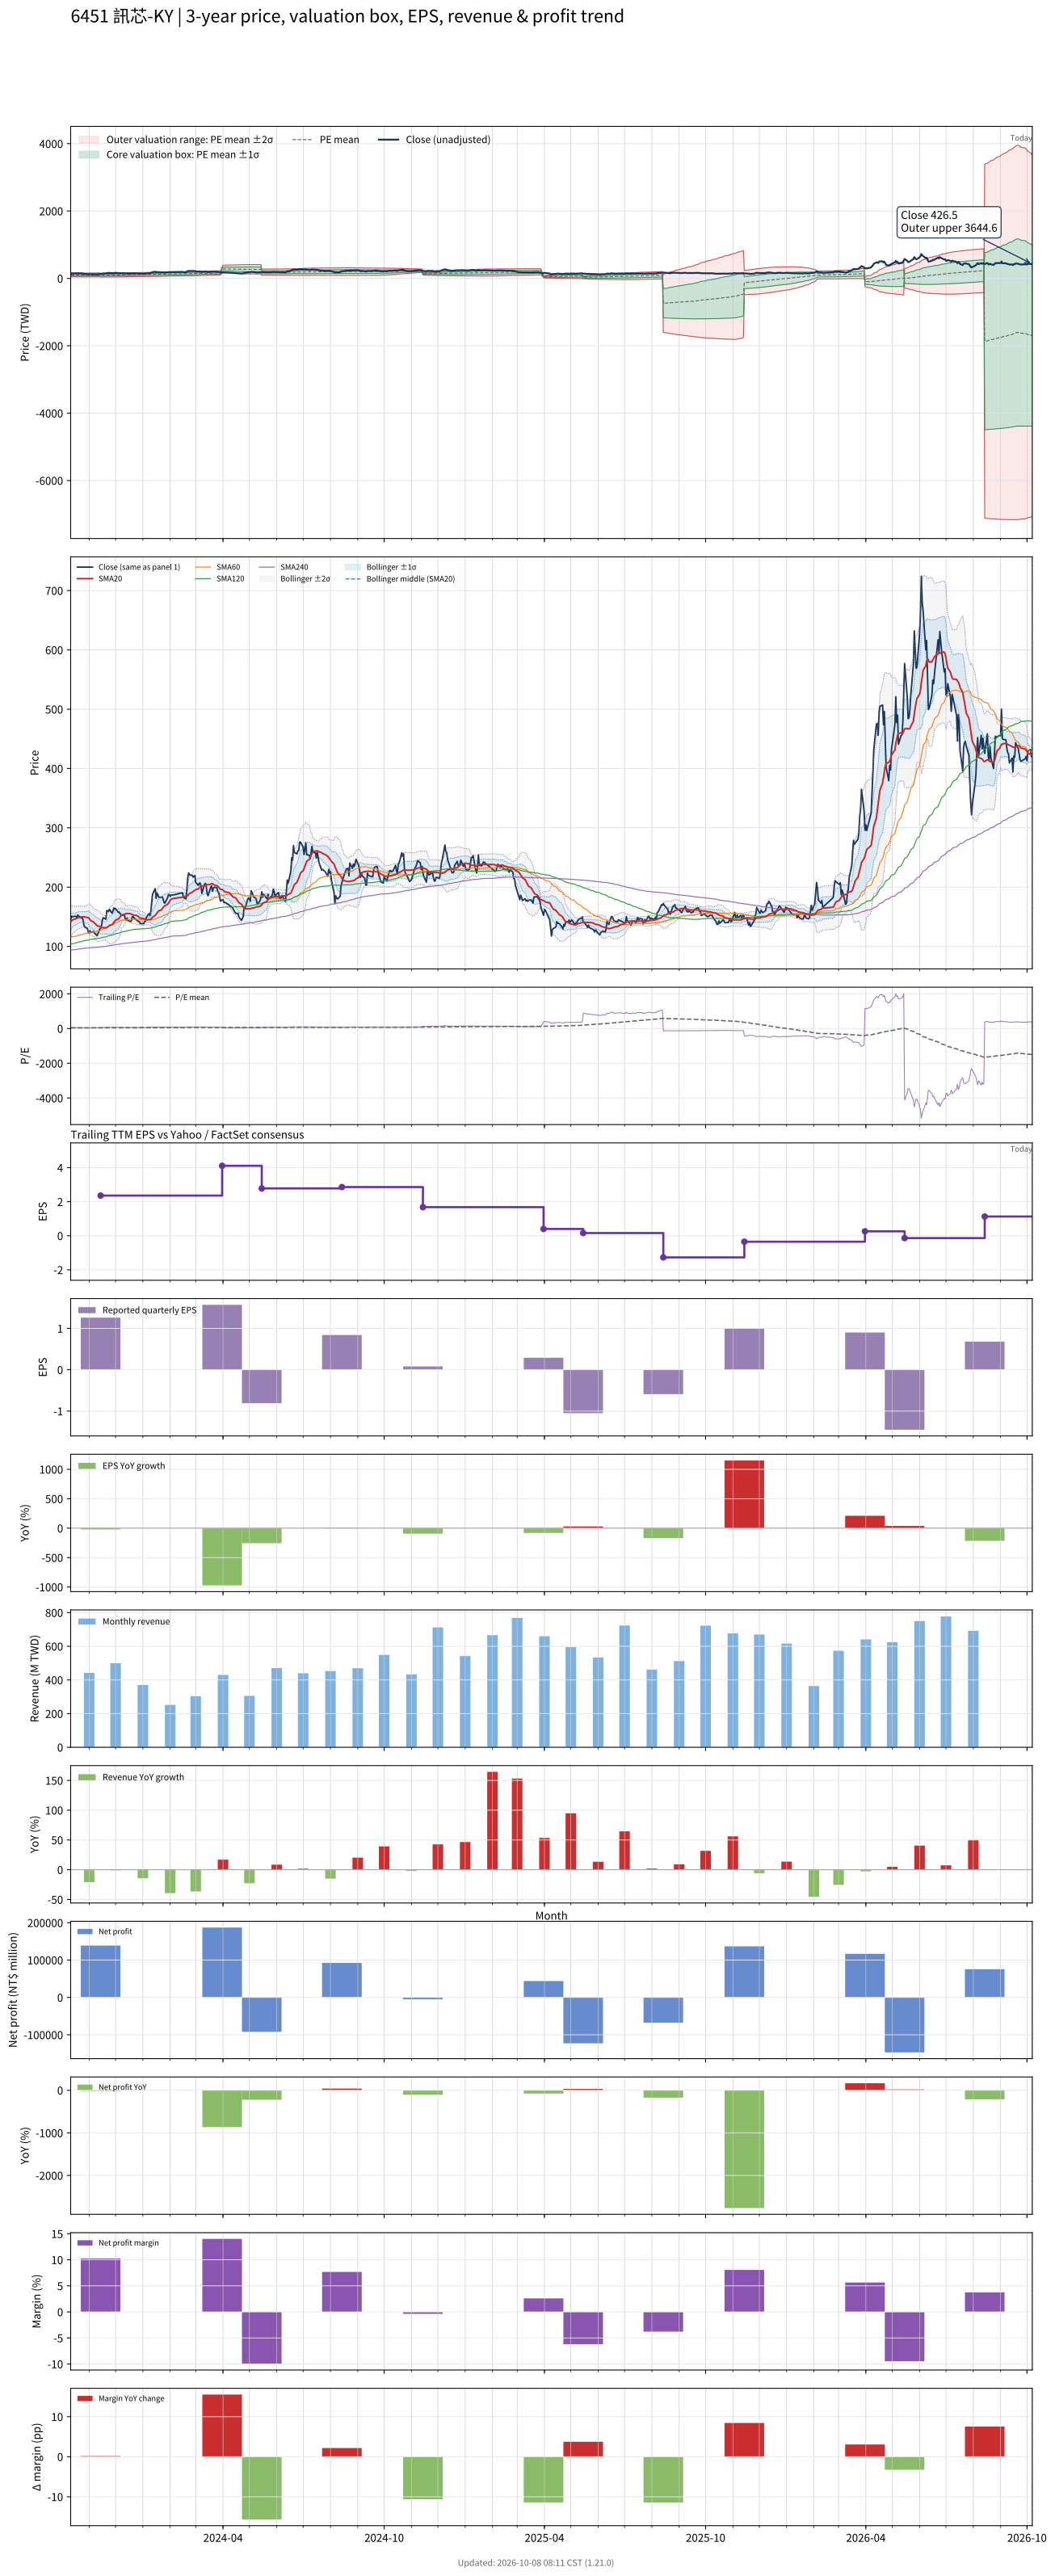

The file beside this chart, header and first rows:
# chart-version: skill-stock-dynamic-val…
date, close, available_date, period_end, eps, ttm_eps, pe, pe_mean, pe_std, price_m2, price_m1, price_mean, price_p1, price_p2, forward_eps, forward_pe, forward_pe_mean, forward_pe_std, forward_price_m2, forward_price_m1, forward_price_mean, forward_price_p1, forward_price_p2, sma20
2023-10-11, 145.5, 2023-08-14, 2023-06-30, 0.76, 2.71, 53.69, 36.32, 9.333, 47.84, 73.13, 98.42, 123.7, 149, , , , , , , , , , 141.4
2023-10-12, 151, 2023-08-14, 2023-06-30, 0.76, 2.71, 55.72, 36.41, 9.468, 47.35, 73.01, 98.67, 124.3, 150, , , , , , , , , , 143.1
2023-10-13, 150, 2023-08-14, 2023-06-30, 0.76, 2.71, 55.35, 36.5, 9.598, 46.9, 72.91, 98.92, 124.9, 150.9, , , , , , , , , , 144.9
2023-10-16, 151, 2023-08-14, 2023-06-30, 0.76, 2.71, 55.72, 36.6, 9.735, 46.42, 72.81, 99.19, 125.6, 151.9, , , , , , , , , , 146.2
2023-10-17, 150.5, 2023-08-14, 2023-06-30, 0.76, 2.71, 55.54, 36.71, 9.871, 45.97, 72.72, 99.47, 126.2, 153, , , , , , , , , , 146.9
2023-10-18, 149, 2023-08-14, 2023-06-30, 0.76, 2.71, 54.98, 36.81, 9.996, 45.57, 72.66, 99.75, 126.8, 153.9, , , , , , , , , , 147.7
2023-10-19, 153, 2023-08-14, 2023-06-30, 0.76, 2.71, 56.46, 36.93, 10.15, 45.09, 72.58, 100.1, 127.6, 155.1, , , , , , , , , , 148.2
2023-10-20, 151.5, 2023-08-14, 2023-06-30, 0.76, 2.71, 55.9, 37.04, 10.28, 44.66, 72.53, 100.4, 128.3, 156.1, , , , , , , , , , 148.9
2023-10-23, 148, 2023-08-14, 2023-06-30, 0.76, 2.71, 54.61, 37.15, 10.4, 44.32, 72.5, 100.7, 128.9, 157, , , , , , , , , , 149.4
2023-10-24, 149, 2023-08-14, 2023-06-30, 0.76, 2.71, 54.98, 37.26, 10.51, 43.98, 72.47, 101, 129.5, 158, , , , , , , , , , 150
2023-10-25, 145, 2023-08-14, 2023-06-30, 0.76, 2.71, 53.51, 37.35, 10.61, 43.72, 72.46, 101.2, 130, 158.7, , , , , , , , , , 150
2023-10-26, 136, 2023-08-14, 2023-06-30, 0.76, 2.71, 50.18, 37.41, 10.66, 43.59, 72.48, 101.4, 130.3, 159.2, , , , , , , , , , 149.9
2023-10-27, 133, 2023-08-14, 2023-06-30, 0.76, 2.71, 49.08, 37.46, 10.7, 43.51, 72.51, 101.5, 130.5, 159.5, , , , , , , , , , 149.5
2023-10-30, 130.5, 2023-08-14, 2023-06-30, 0.76, 2.71, 48.15, 37.5, 10.73, 43.45, 72.54, 101.6, 130.7, 159.8, , , , , , , , , , 149
2023-10-31, 124, 2023-08-14, 2023-06-30, 0.76, 2.71, 45.76, 37.53, 10.75, 43.43, 72.57, 101.7, 130.8, 160, , , , , , , , , , 148.5
2023-11-01, 122.5, 2023-08-14, 2023-06-30, 0.76, 2.71, 45.2, 37.56, 10.77, 43.42, 72.6, 101.8, 131, 160.1, , , , , , , , , , 147.2
2023-11-02, 126.5, 2023-08-14, 2023-06-30, 0.76, 2.71, 46.68, 37.6, 10.79, 43.4, 72.65, 101.9, 131.2, 160.4, , , , , , , , , , 145.3
2023-11-03, 123.5, 2023-08-14, 2023-06-30, 0.76, 2.71, 45.57, 37.64, 10.81, 43.39, 72.69, 102, 131.3, 160.6, , , , , , , , , , 143.4
2023-11-06, 125.5, 2023-08-14, 2023-06-30, 0.76, 2.71, 46.31, 37.67, 10.83, 43.37, 72.73, 102.1, 131.5, 160.8, , , , , , , , , , 141.1
2023-11-07, 122, 2023-08-14, 2023-06-30, 0.76, 2.71, 45.02, 37.85, 10.78, 44.13, 73.35, 102.6, 131.8, 161, , , , , , , , , , 139.3
2023-11-08, 121.5, 2023-08-14, 2023-06-30, 0.76, 2.71, 44.83, 38.02, 10.73, 44.89, 73.96, 103, 132.1, 161.2, , , , , , , , , , 138.2
2023-11-09, 119.5, 2023-08-14, 2023-06-30, 0.76, 2.71, 44.1, 38.18, 10.67, 45.64, 74.55, 103.5, 132.4, 161.3, , , , , , , , , , 136.6
2023-11-10, 118, 2023-08-14, 2023-06-30, 0.76, 2.71, 43.54, 38.33, 10.61, 46.35, 75.12, 103.9, 132.6, 161.4, , , , , , , , , , 135
2023-11-13, 129.5, 2023-08-14, 2023-06-30, 0.76, 2.71, 47.79, 38.52, 10.59, 46.99, 75.69, 104.4, 133.1, 161.8, , , , , , , , , , 133.9
2023-11-14, 130.5, 2023-11-14, 2023-09-30, 1.26, 2.36, 55.3, 38.76, 10.63, 41.29, 66.39, 91.48, 116.6, 141.7, , , , , , , , , , 132.9
2023-11-15, 135, 2023-11-14, 2023-09-30, 1.26, 2.36, 57.2, 39.02, 10.7, 41.56, 66.82, 92.08, 117.3, 142.6, , , , , , , , , , 132.2
2023-11-16, 144.5, 2023-11-14, 2023-09-30, 1.26, 2.36, 61.23, 39.3, 10.84, 41.61, 67.18, 92.76, 118.3, 143.9, , , , , , , , , , 131.8
2023-11-17, 148.5, 2023-11-14, 2023-09-30, 1.26, 2.36, 62.92, 39.6, 10.98, 41.62, 67.54, 93.47, 119.4, 145.3, , , , , , , , , , 131.6
2023-11-20, 146, 2023-11-14, 2023-09-30, 1.26, 2.36, 61.86, 39.9, 11.1, 41.78, 67.98, 94.17, 120.4, 146.6, , , , , , , , , , 131.5
2023-11-21, 160.5, 2023-11-14, 2023-09-30, 1.26, 2.36, 68.01, 40.25, 11.32, 41.56, 68.28, 94.99, 121.7, 148.4, , , , , , , , , , 132.1
2023-11-22, 160.5, 2023-11-14, 2023-09-30, 1.26, 2.36, 68.01, 40.6, 11.53, 41.41, 68.61, 95.81, 123, 150.2, , , , , , , , , , 132.9
2023-11-23, 158.5, 2023-11-14, 2023-09-30, 1.26, 2.36, 67.16, 40.93, 11.71, 41.32, 68.96, 96.6, 124.2, 151.9, , , , , , , , , , 134
2023-11-24, 162.5, 2023-11-14, 2023-09-30, 1.26, 2.36, 68.86, 41.28, 11.91, 41.19, 69.31, 97.43, 125.5, 153.7, , , , , , , , , , 135.5
2023-11-27, 156, 2023-11-14, 2023-09-30, 1.26, 2.36, 66.1, 41.62, 12.04, 41.37, 69.79, 98.21, 126.6, 155.1, , , , , , , , , , 136.8
2023-11-28, 159.5, 2023-11-14, 2023-09-30, 1.26, 2.36, 67.58, 41.96, 12.19, 41.48, 70.25, 99.02, 127.8, 156.6, , , , , , , , , , 138.5
2023-11-29, 165, 2023-11-14, 2023-09-30, 1.26, 2.36, 69.92, 42.33, 12.37, 41.52, 70.7, 99.89, 129.1, 158.3, , , , , , , , , , 140.7
2023-11-30, 163, 2023-11-14, 2023-09-30, 1.26, 2.36, 69.07, 42.68, 12.51, 41.68, 71.21, 100.7, 130.3, 159.8, , , , , , , , , , 142.5
2023-12-01, 164, 2023-11-14, 2023-09-30, 1.26, 2.36, 69.49, 43.05, 12.65, 41.88, 71.74, 101.6, 131.5, 161.3, , , , , , , , , , 144.5
2023-12-04, 157.5, 2023-11-14, 2023-09-30, 1.26, 2.36, 66.74, 43.39, 12.73, 42.29, 72.34, 102.4, 132.5, 162.5, , , , , , , , , , 146.1
2023-12-05, 158, 2023-11-14, 2023-09-30, 1.26, 2.36, 66.95, 43.73, 12.81, 42.76, 72.99, 103.2, 133.4, 163.7, , , , , , , , , , 147.9
2023-12-06, 156, 2023-11-14, 2023-09-30, 1.26, 2.36, 66.1, 44.07, 12.86, 43.33, 73.67, 104, 134.4, 164.7, , , , , , , , , , 149.6
2023-12-07, 153, 2023-11-14, 2023-09-30, 1.26, 2.36, 64.83, 44.4, 12.88, 43.97, 74.38, 104.8, 135.2, 165.6, , , , , , , , , , 151.3
2023-12-08, 153, 2023-11-14, 2023-09-30, 1.26, 2.36, 64.83, 44.73, 12.9, 44.67, 75.12, 105.6, 136, 166.4, , , , , , , , , , 153.1
2023-12-11, 152.5, 2023-11-14, 2023-09-30, 1.26, 2.36, 64.62, 45.05, 12.9, 45.43, 75.88, 106.3, 136.8, 167.2, , , , , , , , , , 154.2
2023-12-12, 147, 2023-11-14, 2023-09-30, 1.26, 2.36, 62.29, 45.36, 12.87, 46.31, 76.68, 107.1, 137.4, 167.8, , , , , , , , , , 155
2023-12-13, 144.5, 2023-11-14, 2023-09-30, 1.26, 2.36, 61.23, 45.66, 12.81, 47.28, 77.52, 107.8, 138, 168.2, , , , , , , , , , 155.5
2023-12-14, 147.5, 2023-11-14, 2023-09-30, 1.26, 2.36, 62.5, 45.97, 12.77, 48.2, 78.35, 108.5, 138.6, 168.8, , , , , , , , , , 155.7
2023-12-15, 144, 2023-11-14, 2023-09-30, 1.26, 2.36, 61.02, 46.26, 12.71, 49.19, 79.18, 109.2, 139.2, 169.2, , , , , , , , , , 155.4
2023-12-18, 142, 2023-11-14, 2023-09-30, 1.26, 2.36, 60.17, 46.55, 12.64, 50.21, 80.03, 109.9, 139.7, 169.5, , , , , , , , , , 155.2
2023-12-19, 143.5, 2023-11-14, 2023-09-30, 1.26, 2.36, 60.81, 46.83, 12.57, 51.21, 80.87, 110.5, 140.2, 169.8, , , , , , , , , , 154.4
2023-12-20, 150.5, 2023-11-14, 2023-09-30, 1.26, 2.36, 63.77, 47.12, 12.55, 51.95, 81.58, 111.2, 140.8, 170.5, , , , , , , , , , 153.9
2023-12-21, 150.5, 2023-11-14, 2023-09-30, 1.26, 2.36, 63.77, 47.39, 12.57, 52.52, 82.18, 111.8, 141.5, 171.1, , , , , , , , , , 153.5
2023-12-22, 148, 2023-11-14, 2023-09-30, 1.26, 2.36, 62.71, 47.62, 12.59, 52.94, 82.66, 112.4, 142.1, 171.8, , , , , , , , , , 152.8
2023-12-25, 144.5, 2023-11-14, 2023-09-30, 1.26, 2.36, 61.23, 47.82, 12.61, 53.31, 83.08, 112.9, 142.6, 172.4, , , , , , , , , , 152.2
2023-12-26, 143.5, 2023-11-14, 2023-09-30, 1.26, 2.36, 60.81, 48.01, 12.63, 53.69, 83.5, 113.3, 143.1, 172.9, , , , , , , , , , 151.4
2023-12-27, 142, 2023-11-14, 2023-09-30, 1.26, 2.36, 60.17, 48.2, 12.64, 54.08, 83.92, 113.8, 143.6, 173.4, , , , , , , , , , 150.2
2023-12-28, 141.5, 2023-11-14, 2023-09-30, 1.26, 2.36, 59.96, 48.4, 12.64, 54.56, 84.39, 114.2, 144.1, 173.9, , , , , , , , , , 149.2
2023-12-29, 138.5, 2023-11-14, 2023-09-30, 1.26, 2.36, 58.69, 48.59, 12.62, 55.12, 84.9, 114.7, 144.5, 174.2, , , , , , , , , , 147.9
2024-01-02, 138.5, 2023-11-14, 2023-09-30, 1.26, 2.36, 58.69, 48.78, 12.6, 55.63, 85.37, 115.1, 144.9, 174.6, , , , , , , , , , 146.9
... 668 more rows
